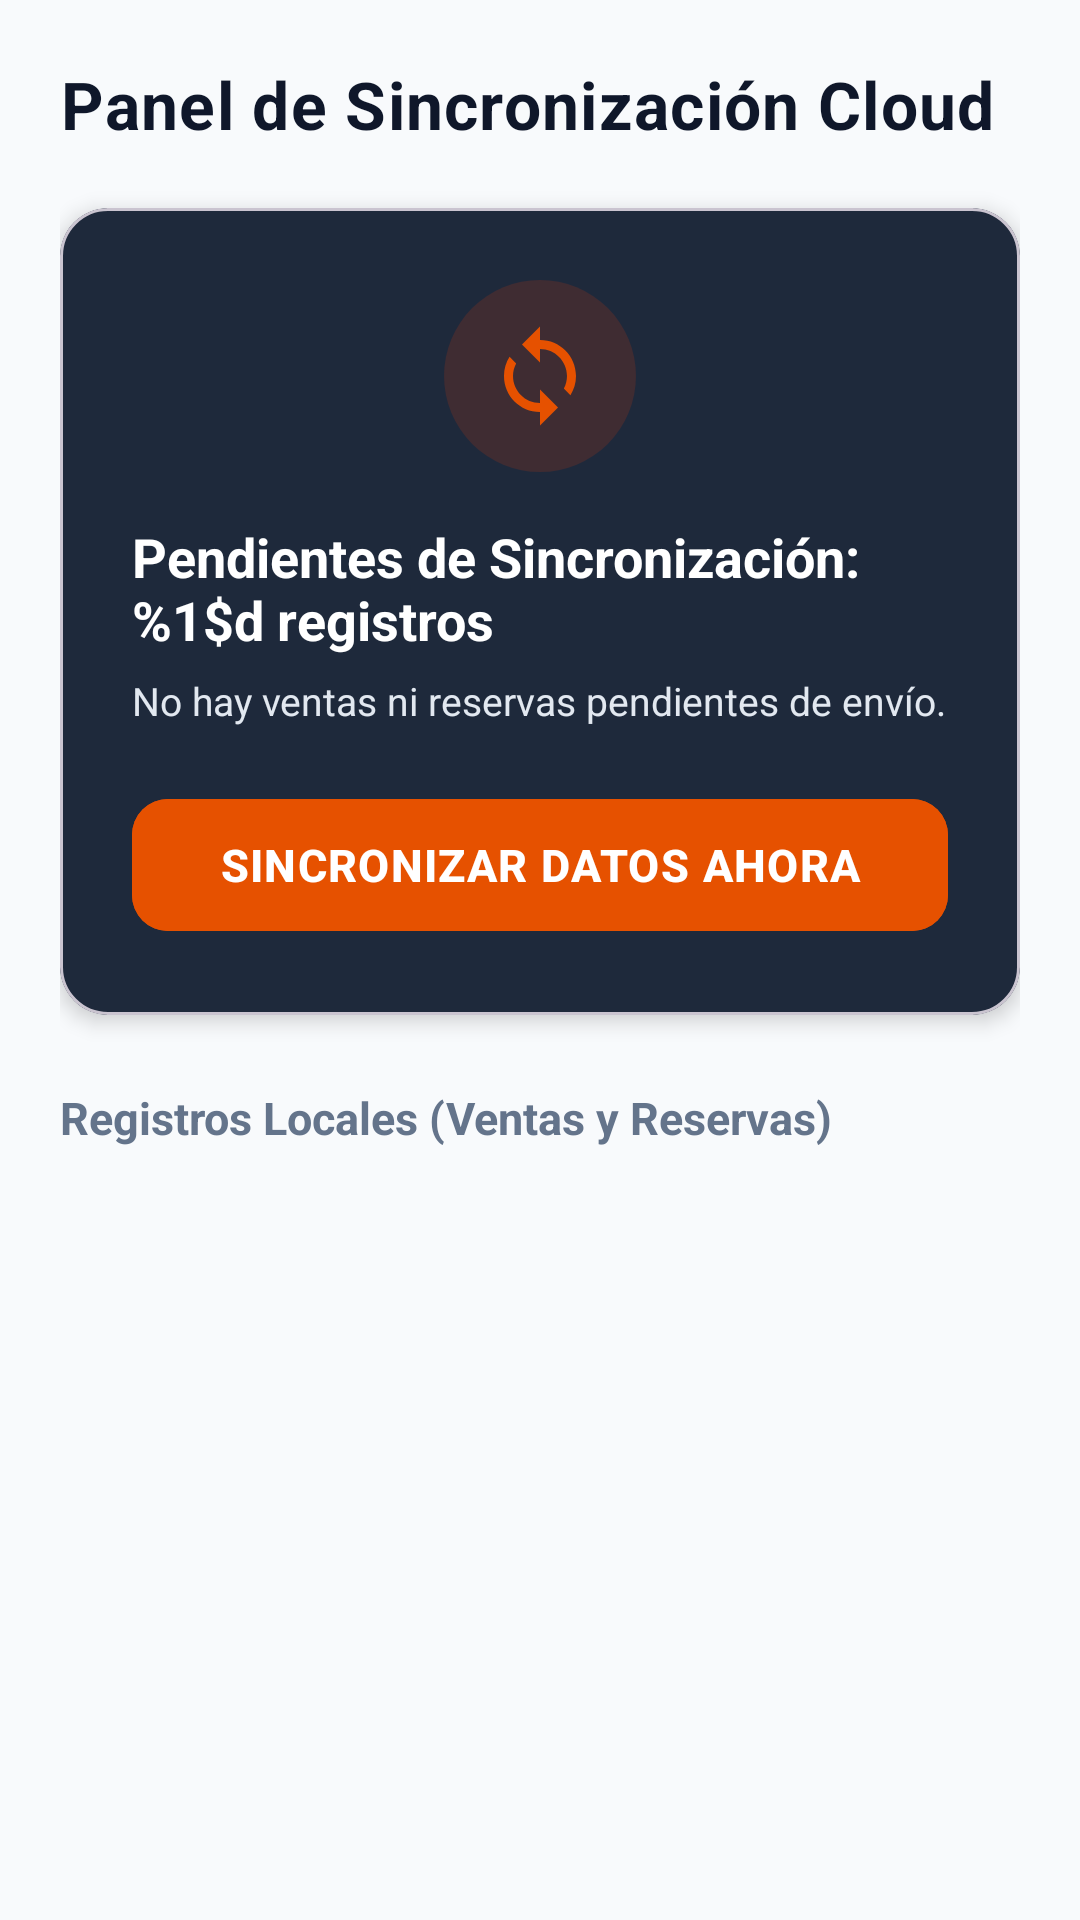

This screen was rendered from an Android layout file. Write that file and the resources it references.
<!-- AndroidManifest.xml: application theme Theme.UrbanStyle -->
<!-- res/layout/fragment_sync.xml -->
<?xml version="1.0" encoding="utf-8"?>
<androidx.constraintlayout.widget.ConstraintLayout xmlns:android="http://schemas.android.com/apk/res/android"
    xmlns:app="http://schemas.android.com/apk/res-auto"
    xmlns:tools="http://schemas.android.com/tools"
    android:layout_width="match_parent"
    android:layout_height="match_parent"
    android:background="@color/urban_bg"
    android:padding="20dp"
    tools:context=".SyncFragment">

    <TextView
        android:id="@+id/tvTituloSync"
        android:layout_width="0dp"
        android:layout_height="wrap_content"
        android:letterSpacing="0.02"
        android:text="@string/title_sync"
        android:textColor="@color/text_dark"
        android:textSize="22sp"
        android:textStyle="bold"
        app:layout_constraintEnd_toEndOf="parent"
        app:layout_constraintStart_toStartOf="parent"
        app:layout_constraintTop_toTopOf="parent" />

    <com.google.android.material.card.MaterialCardView
        android:id="@+id/cardSyncInfo"
        android:layout_width="0dp"
        android:layout_height="wrap_content"
        android:layout_marginTop="20dp"
        app:cardBackgroundColor="@color/urban_dark"
        app:cardCornerRadius="16dp"
        app:cardElevation="4dp"
        app:layout_constraintEnd_toEndOf="parent"
        app:layout_constraintStart_toStartOf="parent"
        app:layout_constraintTop_toBottomOf="@+id/tvTituloSync">

        <LinearLayout
            android:layout_width="match_parent"
            android:layout_height="wrap_content"
            android:gravity="center"
            android:orientation="vertical"
            android:padding="24dp">

            <ImageView
                android:layout_width="64dp"
                android:layout_height="64dp"
                android:background="@drawable/bg_sync_icon_circle"
                android:contentDescription="@string/menu_sync"
                android:padding="14dp"
                android:src="@drawable/outline_sync_24"
                app:tint="@color/urban_accent" />

            <TextView
                android:id="@+id/tvPendientesSync"
                android:layout_width="wrap_content"
                android:layout_height="wrap_content"
                android:layout_marginTop="16dp"
                android:text="@string/text_pendientes_sync"
                android:textColor="@color/white"
                android:textSize="18sp"
                android:textStyle="bold" />

            <TextView
                android:id="@+id/tvEstadoSync"
                android:layout_width="wrap_content"
                android:layout_height="wrap_content"
                android:layout_marginTop="6dp"
                android:gravity="center"
                android:lineSpacingExtra="2dp"
                android:text="@string/text_sin_pendientes"
                android:textColor="@color/gray_light"
                android:textSize="13sp" />

            <ProgressBar
                android:id="@+id/pbSyncLoading"
                style="?android:attr/progressBarStyle"
                android:layout_width="wrap_content"
                android:layout_height="wrap_content"
                android:layout_marginTop="16dp"
                android:indeterminateTint="@color/urban_accent"
                android:visibility="gone" />

            <com.google.android.material.button.MaterialButton
                android:id="@+id/btnSincronizar"
                android:layout_width="match_parent"
                android:layout_height="52dp"
                android:layout_marginTop="20dp"
                android:backgroundTint="@color/urban_accent"
                android:letterSpacing="0.03"
                android:text="@string/btn_sincronizar"
                android:textColor="@color/white"
                android:textSize="15sp"
                android:textStyle="bold"
                app:cornerRadius="12dp" />

        </LinearLayout>
    </com.google.android.material.card.MaterialCardView>

    <TextView
        android:id="@+id/tvHistorialSync"
        android:layout_width="0dp"
        android:layout_height="wrap_content"
        android:layout_marginTop="24dp"
        android:text="@string/title_registros_locales"
        android:textColor="@color/gray_text"
        android:textSize="15sp"
        android:textStyle="bold"
        app:layout_constraintEnd_toEndOf="parent"
        app:layout_constraintStart_toStartOf="parent"
        app:layout_constraintTop_toBottomOf="@+id/cardSyncInfo" />

    <androidx.recyclerview.widget.RecyclerView
        android:id="@+id/rvVentasSync"
        android:layout_width="0dp"
        android:layout_height="0dp"
        android:layout_marginTop="10dp"
        android:clipToPadding="false"
        android:paddingBottom="16dp"
        app:layoutManager="androidx.recyclerview.widget.LinearLayoutManager"
        app:layout_constraintBottom_toBottomOf="parent"
        app:layout_constraintEnd_toEndOf="parent"
        app:layout_constraintStart_toStartOf="parent"
        app:layout_constraintTop_toBottomOf="@+id/tvHistorialSync"
        tools:listitem="@layout/item_venta" />

</androidx.constraintlayout.widget.ConstraintLayout>
<!-- res/layout/item_venta.xml (included above) -->
<?xml version="1.0" encoding="utf-8"?>
<com.google.android.material.card.MaterialCardView xmlns:android="http://schemas.android.com/apk/res/android"
    xmlns:app="http://schemas.android.com/apk/res-auto"
    xmlns:tools="http://schemas.android.com/tools"
    android:layout_width="match_parent"
    android:layout_height="wrap_content"
    android:layout_marginHorizontal="4dp"
    android:layout_marginVertical="6dp"
    app:cardBackgroundColor="@color/white"
    app:cardCornerRadius="12dp"
    app:cardElevation="2dp"
    app:strokeColor="@color/gray_light"
    app:strokeWidth="1dp">

    <androidx.constraintlayout.widget.ConstraintLayout
        android:layout_width="match_parent"
        android:layout_height="wrap_content"
        android:padding="14dp">

        <TextView
            android:id="@+id/tvVentaTipo"
            android:layout_width="wrap_content"
            android:layout_height="wrap_content"
            android:background="@color/urban_dark"
            android:paddingHorizontal="10dp"
            android:paddingVertical="4dp"
            android:textColor="@color/white"
            android:textSize="11sp"
            android:textStyle="bold"
            app:layout_constraintStart_toStartOf="parent"
            app:layout_constraintTop_toTopOf="parent"
            tools:text="VENTA" />

        <TextView
            android:id="@+id/tvVentaTicket"
            android:layout_width="wrap_content"
            android:layout_height="wrap_content"
            android:layout_marginStart="8dp"
            android:textColor="@color/text_dark"
            android:textSize="13sp"
            android:textStyle="bold"
            app:layout_constraintBottom_toBottomOf="@+id/tvVentaTipo"
            app:layout_constraintStart_toEndOf="@+id/tvVentaTipo"
            app:layout_constraintTop_toTopOf="@+id/tvVentaTipo"
            tools:text="Ticket: V-260330-4821" />

        <TextView
            android:id="@+id/tvVentaEstadoSync"
            android:layout_width="wrap_content"
            android:layout_height="wrap_content"
            android:background="@color/urban_accent"
            android:paddingHorizontal="10dp"
            android:paddingVertical="4dp"
            android:textColor="@color/white"
            android:textSize="11sp"
            android:textStyle="bold"
            app:layout_constraintEnd_toEndOf="parent"
            app:layout_constraintTop_toTopOf="parent"
            tools:text="PENDIENTE" />

        <TextView
            android:id="@+id/tvVentaCliente"
            android:layout_width="0dp"
            android:layout_height="wrap_content"
            android:layout_marginTop="10dp"
            android:textColor="@color/text_dark"
            android:textSize="15sp"
            android:textStyle="bold"
            app:layout_constraintEnd_toEndOf="parent"
            app:layout_constraintStart_toStartOf="parent"
            app:layout_constraintTop_toBottomOf="@+id/tvVentaTipo"
            tools:text="Cliente: Juan Pérez (DNI: 72819203)" />

        <TextView
            android:id="@+id/tvVentaDetalle"
            android:layout_width="0dp"
            android:layout_height="wrap_content"
            android:layout_marginTop="4dp"
            android:textColor="@color/gray_text"
            android:textSize="13sp"
            app:layout_constraintEnd_toStartOf="@+id/tvVentaTotal"
            app:layout_constraintStart_toStartOf="parent"
            app:layout_constraintTop_toBottomOf="@+id/tvVentaCliente"
            tools:text="Jogger Urbano Oversize x 2" />

        <TextView
            android:id="@+id/tvVentaTotal"
            android:layout_width="wrap_content"
            android:layout_height="wrap_content"
            android:textColor="@color/urban_green"
            android:textSize="16sp"
            android:textStyle="bold"
            app:layout_constraintBottom_toBottomOf="@+id/tvVentaDetalle"
            app:layout_constraintEnd_toEndOf="parent"
            app:layout_constraintTop_toTopOf="@+id/tvVentaDetalle"
            tools:text="S/ 179.80" />

        <TextView
            android:id="@+id/tvVentaFecha"
            android:layout_width="0dp"
            android:layout_height="wrap_content"
            android:layout_marginTop="6dp"
            android:textColor="@color/gray_text"
            android:textSize="11sp"
            app:layout_constraintEnd_toEndOf="parent"
            app:layout_constraintStart_toStartOf="parent"
            app:layout_constraintTop_toBottomOf="@+id/tvVentaDetalle"
            tools:text="Registrado: 2025-03-30 14:30" />

    </androidx.constraintlayout.widget.ConstraintLayout>
</com.google.android.material.card.MaterialCardView>
<!-- resources referenced by this layout -->
<resources>
  <color name="gray_light">#E2E8F0</color>
  <color name="gray_text">#64748B</color>
  <color name="text_dark">#0F172A</color>
  <color name="urban_accent">#E65100</color>
  <color name="urban_bg">#F8FAFC</color>
  <color name="urban_dark">#1E293B</color>
  <color name="urban_green">#059669</color>
  <color name="white">#FFFFFF</color>
  <!-- drawable bg_sync_icon_circle (drawable) -->
  <?xml version="1.0" encoding="utf-8"?>
  <shape xmlns:android="http://schemas.android.com/apk/res/android"
      android:shape="oval">
      <solid android:color="#26F83C00" />
  </shape>
  <!-- drawable outline_sync_24 (drawable) -->
  <vector xmlns:android="http://schemas.android.com/apk/res/android"
      android:width="24dp"
      android:height="24dp"
      android:viewportWidth="24"
      android:viewportHeight="24"
      android:tint="?attr/colorControlNormal">
    <path
        android:fillColor="@android:color/white"
        android:pathData="M12,4V1L8,5l4,4V6c3.31,0 6,2.69 6,6c0,1.01,-0.25,1.97,-0.7,2.8l1.46,1.46C19.54,15.03 20,13.57 20,12c0,-4.42,-3.58,-8,-8,-8zM6.7,9.2L5.24,7.74C4.46,8.97 4,10.43 4,12c0,4.42 3.58,8 8,8v3l4,-4l-4,-4v3c-3.31,0,-6,-2.69,-6,-6c0,-1.01 0.25,-1.97 0.7,-2.8z"/>
  </vector>
  <string name="btn_sincronizar">SINCRONIZAR DATOS AHORA</string>
  <string name="menu_sync">Sincronización</string>
  <string name="text_pendientes_sync">Pendientes de Sincronización: %1$d registros</string>
  <string name="text_sin_pendientes">No hay ventas ni reservas pendientes de envío.</string>
  <string name="title_registros_locales">Registros Locales (Ventas y Reservas)</string>
  <string name="title_sync">Panel de Sincronización Cloud</string>
  <style name="Theme.UrbanStyle" parent="Base.Theme.UrbanStyle" />
  <style name="Base.Theme.UrbanStyle" parent="Theme.Material3.Light.NoActionBar">
          <item name="colorPrimary">@color/urban_dark</item>
          <item name="colorOnPrimary">@color/white</item>
          <item name="colorSecondary">@color/urban_accent</item>
          <item name="colorOnSecondary">@color/white</item>
          <item name="android:statusBarColor">@color/urban_dark</item>
          <item name="colorSurface">@color/white</item>
          <item name="colorOnSurface">@color/text_dark</item>
          <item name="colorSurfaceContainer">@color/white</item>
          <item name="colorSurfaceContainerHigh">@color/white</item>
          <item name="colorSurfaceContainerHighest">@color/white</item>
      </style>
</resources>
